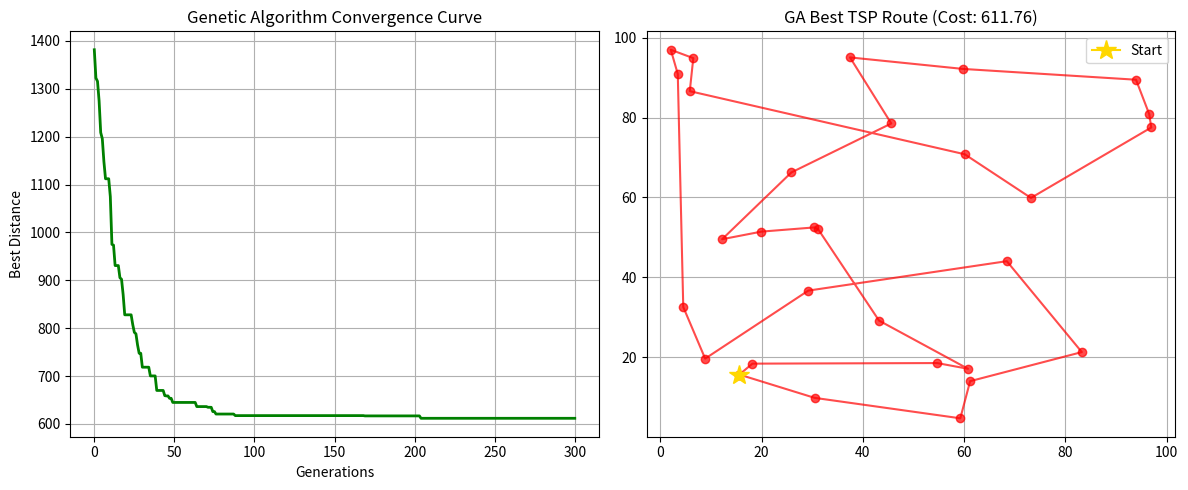

This chart was generated by the following Python code:
import numpy as np
import matplotlib.pyplot as plt
import random

# ================= 1. 基础工具函数 =================

def calculate_total_distance(route, dist_matrix):
    """计算一条完整路径的总距离"""
    dist = 0
    n = len(route)
    for i in range(n):
        dist += dist_matrix[route[i]][route[(i + 1) % n]]
    return dist

# ================= 2. 遗传算法核心算子 (繁衍与变异) =================

def order_crossover(parent1, parent2):
    """
    【核心魔法】顺序交叉法 (Order Crossover, OX)
    专门用于处理“全排列”问题的交叉，保证城市不重复、不遗漏。
    """
    n = len(parent1)
    # 1. 随机选定要从爸爸那里继承的基因片段起止点
    start, end = sorted(random.sample(range(n), 2))
    
    child = [-1] * n
    
    # 2. 原封不动地把爸爸的这段基因复制给孩子
    child[start:end+1] = parent1[start:end+1]
    
    # 3. 把妈妈的基因按顺序填入孩子剩下的空位中 (跳过已经有的城市)
    p2_idx = 0
    for i in range(n):
        if child[i] == -1: # 找到一个空位
            # 在妈妈的基因里找一个孩子还没去过的城市
            while parent2[p2_idx] in child:
                p2_idx += 1
            child[i] = parent2[p2_idx]
            p2_idx += 1
            
    return child

def mutate(route, mutation_rate=0.1):
    """
    基因突变：以极小的概率，随机交换路线中的两个城市 (Swap)
    """
    new_route = route.copy()
    if random.random() < mutation_rate:
        i, j = random.sample(range(len(new_route)), 2)
        new_route[i], new_route[j] = new_route[j], new_route[i]
    return new_route

'''
def mutate(route, dist_matrix, mutation_rate=0.1):
    """
    【模因算法核心】结合模拟退火的变异环节 (Memetic Mutation)
    触发变异时，不再只做一次盲目的交换，而是对当前路线进行一次微型模拟退火(Micro-SA)搜索。
    """
    new_route = route.copy()
    
    # 以一定概率触发变异（局部搜索）
    if random.random() < mutation_rate:
        current_cost = calculate_total_distance(new_route, dist_matrix)
        
        # 设定微型模拟退火的参数 (快进快出)
        T = 100.0       # 初始温度
        min_T = 1.0     # 终止温度
        alpha = 0.85    # 极快的降温速率，避免在此处消耗过多算力
        
        while T > min_T:
            neighbor_route = new_route.copy()
            
            # 随机决定使用 Swap 还是 2-Opt 进行扰动
            if random.random() < 0.5:
                i, j = random.sample(range(len(neighbor_route)), 2)
                neighbor_route[i], neighbor_route[j] = neighbor_route[j], neighbor_route[i]
            else:
                # 加入 2-Opt 翻转，极其克制路线交叉
                i, j = sorted(random.sample(range(len(neighbor_route)), 2))
                neighbor_route[i:j+1] = reversed(neighbor_route[i:j+1])
                
            new_cost = calculate_total_distance(neighbor_route, dist_matrix)
            delta = new_cost - current_cost
            
            # Metropolis 准则
            if delta < 0 or random.random() < math.exp(-delta / T):
                new_route = neighbor_route
                current_cost = new_cost
                
            T *= alpha # 快速降温   
    return new_route
'''

# ================= 3. 遗传算法主引擎 =================

def ga_tsp(dist_matrix, pop_size=100, generations=300, mutation_rate=0.1):
    n = len(dist_matrix)
    
    # 1. 初始化种群 (生成 100 只随机的猴子/路线)
    population = []
    for _ in range(pop_size):
        route = list(range(n))
        random.shuffle(route) # 随机打乱
        dist = calculate_total_distance(route, dist_matrix)
        population.append({'route': route, 'distance': dist})
        
    # 记录历史最优
    best_ind = min(population, key=lambda x: x['distance'])
    history_best_dist = [best_ind['distance']]
    
    print(f"🌍 创世纪！初代最强路线距离: {best_ind['distance']:.2f}")
    
    # 2. 开始时代更迭 (进化迭代)
    for gen in range(generations):
        new_population = []
        
        # 【精英保留策略 (Elitism)】
        # 把这一代最优秀的 2 个个体直接保送到下一代，防止好基因在交叉变异中意外丢失
        elites = sorted(population, key=lambda x: x['distance'])[:2]
        new_population.extend(elites)
        
        # 繁衍出剩下的 98 个孩子
        while len(new_population) < pop_size:
            # 锦标赛选择 (Tournament Selection)：随机抓 3 只猴子，选出最强的当父母
            parent1 = min(random.sample(population, 3), key=lambda x: x['distance'])['route']
            parent2 = min(random.sample(population, 3), key=lambda x: x['distance'])['route']
            
            # 父母交叉生下孩子
            child_route = order_crossover(parent1, parent2)
            
            # 孩子发生极小概率的基因突变
            child_route = mutate(child_route, mutation_rate)
            
            # 计算孩子的能力 (距离)
            child_dist = calculate_total_distance(child_route, dist_matrix)
            new_population.append({'route': child_route, 'distance': child_dist})
            
        population = new_population
        
        # 记录本代最强
        current_best = min(population, key=lambda x: x['distance'])
        if current_best['distance'] < best_ind['distance']:
            best_ind = current_best
            
        history_best_dist.append(best_ind['distance'])
        print(f"  ⚡ 第 {gen+1} 代: 当前探明最短距离 = {best_ind['distance']:.2f}")
            
    return best_ind['route'], best_ind['distance'], history_best_dist

# ================= 4. 测试与可视化 =================
if __name__ == "__main__":
    # 使用与模拟退火、蚁群算法完全相同的 30 城市数据集，保证公平对比
    np.random.seed(42)
    num_cities = 30
    cities_coords = np.random.rand(num_cities, 2) * 100
    
    dist_matrix = np.zeros((num_cities, num_cities))
    for i in range(num_cities):
        for j in range(num_cities):
            dist_matrix[i][j] = np.linalg.norm(cities_coords[i] - cities_coords[j])
            
    print("开始运行遗传算法 (GA) 求解 TSP...")
    
    best_route, best_cost, history = ga_tsp(
        dist_matrix, 
        pop_size=100,       # 种群数量 (猴子总数)
        generations=300,    # 繁衍代数
        mutation_rate=0.15  # 突变率 (稍微调高点有助于跳出局部最优)
    )
    
    print(f"\n🏆 GA 进化结束！最终最短距离: {best_cost:.2f}")
    
    # ======= 画图 =======
    plt.figure(figsize=(12, 5))
    
    # 图 1：收敛曲线
    plt.subplot(1, 2, 1)
    plt.plot(history, color='green', linewidth=2)
    plt.title('Genetic Algorithm Convergence Curve')
    plt.xlabel('Generations')
    plt.ylabel('Best Distance')
    plt.grid(True)
    
    # 图 2：最终路径轨迹
    plt.subplot(1, 2, 2)
    plot_route = best_route + [best_route[0]]
    x_coords = [cities_coords[i][0] for i in plot_route]
    y_coords = [cities_coords[i][1] for i in plot_route]
    
    plt.plot(x_coords, y_coords, marker='o', linestyle='-', color='red', alpha=0.7)
    plt.plot(x_coords[0], y_coords[0], marker='*', color='gold', markersize=15, label='Start') # 起点
    plt.title(f'GA Best TSP Route (Cost: {best_cost:.2f})')
    plt.legend()
    plt.grid(True)
    
    plt.tight_layout()
    plt.show()
